The GitHub repository dedihkurnia/skripsi contains a labelled image folder "skripsi" with 12 categories: gymnocalycium mihanovichii var. filadelfiense, p.leninghausii cv. albispina, Coryphantha laui, Coryphantha laui 22, Echinopsis peruviana, Gymnocalycium baldianum, Gymnocalycium mihanovichii, Mammillaria spinosissima f r, Opuntia microdasys, Parodia leninghausii, Parodia leungsi, Parodia leninghausii albispina. Examples follow, each with its label.

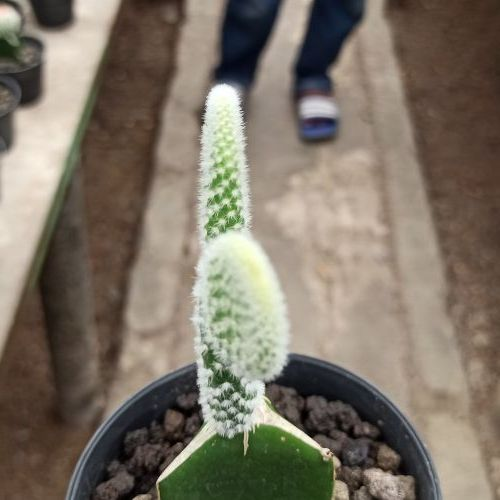
Label: Opuntia microdasys

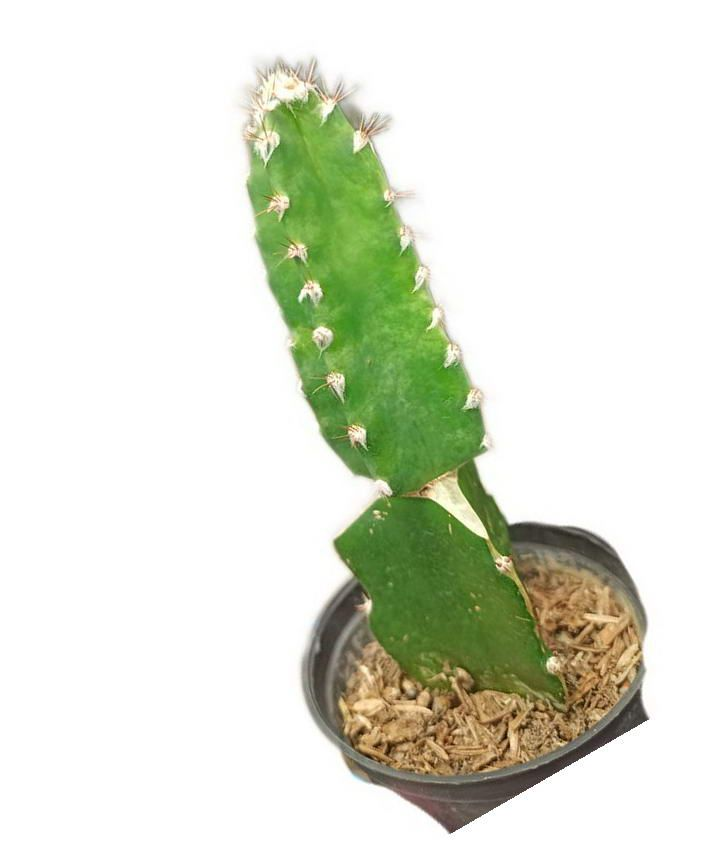
Label: Echinopsis peruviana

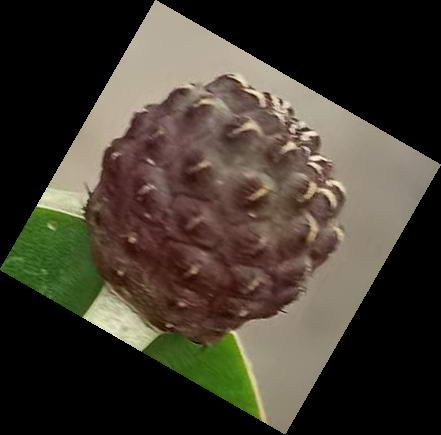
Label: Coryphantha laui

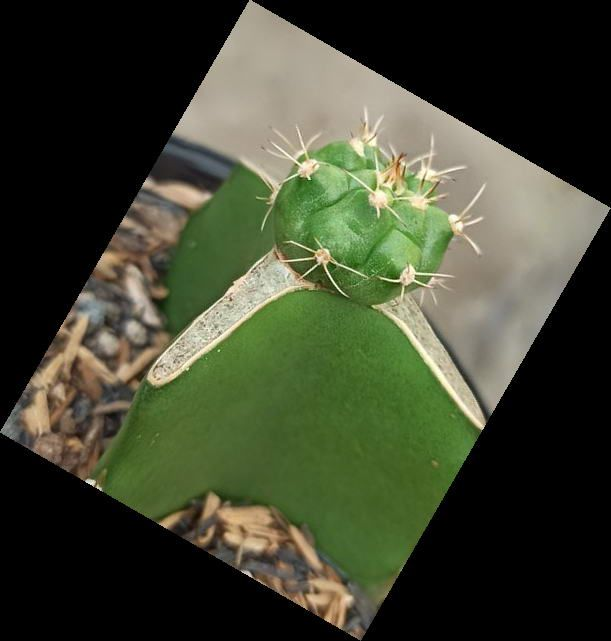
Label: Gymnocalycium baldianum

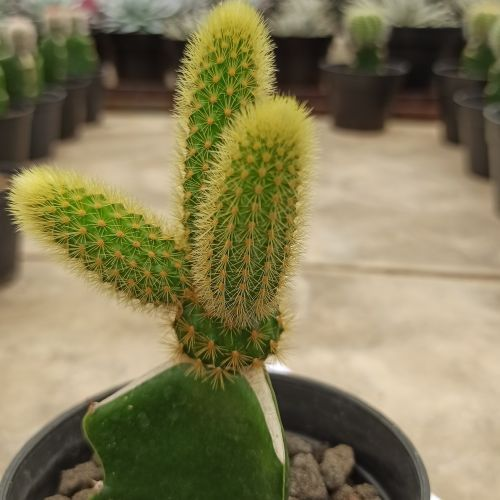
Label: Parodia leninghausii

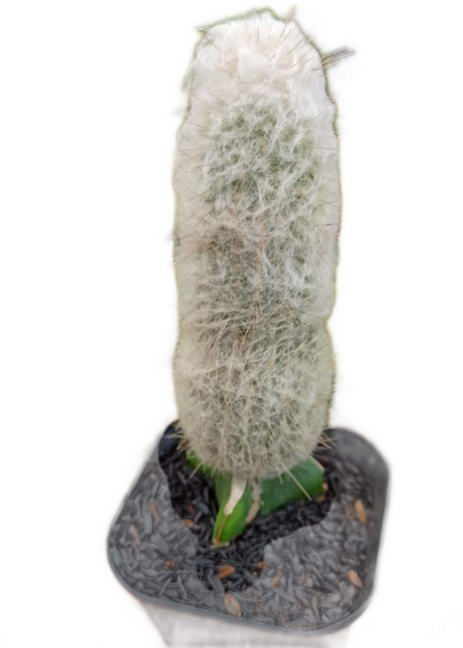
Label: Parodia leungsi
